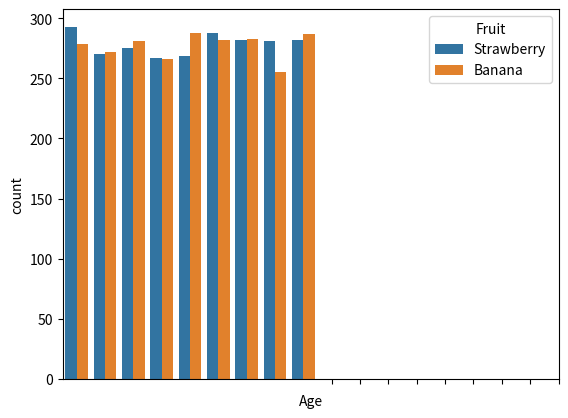

Write the Python code that produced this figure. (Note: this script raises an exception after producing the figure.)
import numpy as np
import pandas as pd
import seaborn as sns
from matplotlib import pyplot as plt

np.random.seed(42)
n = 5000
df = pd.DataFrame({
    'PERSON': np.random.randint(100000, 999999, n),
    'Fruit': np.random.choice(['Banana', 'Strawberry'], n),
    'Age': np.random.randint(9, 18, n)
})

# Create a count plot instead of a displot for better control
fig = sns.countplot(
    data=df,
    x='Age',
    hue='Fruit',
    dodge=True)

# Improve tick placement on x-axis
plt.xticks(ticks=np.arange(9, 18, 1), labels=np.arange(10, 17, 2), rotation=0)
plt.xlabel('Age')
plt.ylabel('Count')
plt.legend(title='Fruit')
import os
output_dir = os.path.dirname(__file__)
output_path = os.path.join(output_dir, '1.png')
plt.savefig(output_path)
